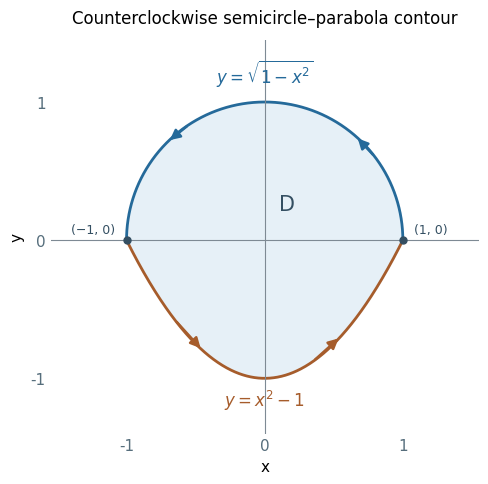

The script that saved this image: (Note: this script raises an exception after producing the figure.)
"""Original oriented contour; Python 3.14 / NumPy 2.3.5 / Matplotlib 3.10.7.

The only output is Path.cwd()/Path(__file__).with_suffix('.png').name.
"""
from pathlib import Path
import matplotlib
matplotlib.use('Agg')
import matplotlib.pyplot as plt
import numpy as np


def main():
    plt.rcParams.update({'font.family':'DejaVu Sans','font.size':11})
    fig,ax=plt.subplots(figsize=(5.5,5),dpi=120,facecolor='white');ax.set_facecolor('white')
    x=np.linspace(-1,1,500)
    ax.fill_between(x,x*x-1,np.sqrt(np.maximum(0,1-x*x)),color='#e6f0f7')
    t=np.linspace(0,np.pi,400)
    ax.plot(np.cos(t),np.sin(t),color='#256a9a',lw=2)
    ax.plot(x,x*x-1,color='#a65c2b',lw=2)
    for a,b in [(.65,.85),(2.15,2.35)]:
        ax.annotate('',xy=(np.cos(b),np.sin(b)),xytext=(np.cos(a),np.sin(a)),arrowprops={'arrowstyle':'-|>','lw':1.8,'color':'#256a9a','mutation_scale':15})
    for a,b in [(-.65,-.45),(.35,.55)]:
        ax.annotate('',xy=(b,b*b-1),xytext=(a,a*a-1),arrowprops={'arrowstyle':'-|>','lw':1.8,'color':'#a65c2b','mutation_scale':15})
    ax.scatter([-1,1],[0,0],s=25,color='#344f62',zorder=4)
    ax.axhline(0,color='#7e8a94',lw=.8);ax.axvline(0,color='#7e8a94',lw=.8)
    ax.text(0,1.14,r'$y=\sqrt{1-x^2}$',ha='center',color='#256a9a',fontsize=12)
    ax.text(0,-1.2,r'$y=x^2-1$',ha='center',color='#a65c2b',fontsize=12)
    ax.text(.1,.22,'D',fontsize=15,color='#344f62')
    ax.text(-1.08,.05,'(−1, 0)',ha='right',fontsize=9,color='#344f62')
    ax.text(1.08,.05,'(1, 0)',ha='left',fontsize=9,color='#344f62')
    ax.set(xlim=(-1.55,1.55),ylim=(-1.4,1.45),aspect='equal',xticks=[-1,0,1],yticks=[-1,0,1])
    ax.set_xlabel('x');ax.set_ylabel('y')
    ax.set_title('Counterclockwise semicircle–parabola contour',fontsize=12,pad=12)
    for spine in ax.spines.values():spine.set_visible(False)
    ax.tick_params(length=0,colors='#566e7c')
    fig.tight_layout(pad=1.2)
    fig.savefig(Path.cwd()/Path(__file__).with_suffix('.png').name,facecolor='white',transparent=False,metadata={'Software':'codex-wiki semicircle parabola contour'})
    plt.close(fig)


if __name__=='__main__':
    main()
